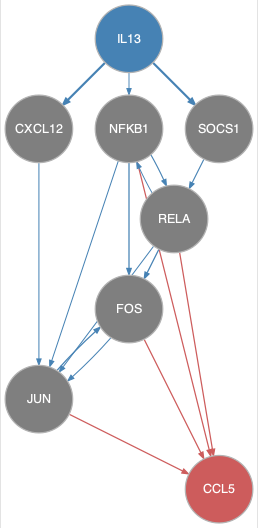

The file beside this chart, header and first rows:
from	to
CXCL12	JUN
FOS	JUN
IL13	CXCL12
IL13	NFKB1
IL13	SOCS1
JUN	FOS
NFKB1	FOS
NFKB1	JUN
NFKB1	RELA
RELA	FOS
RELA	JUN
RELA	NFKB1
SOCS1	RELA
FOS	CCL5
JUN	CCL5
NFKB1	CCL5
RELA	CCL5
